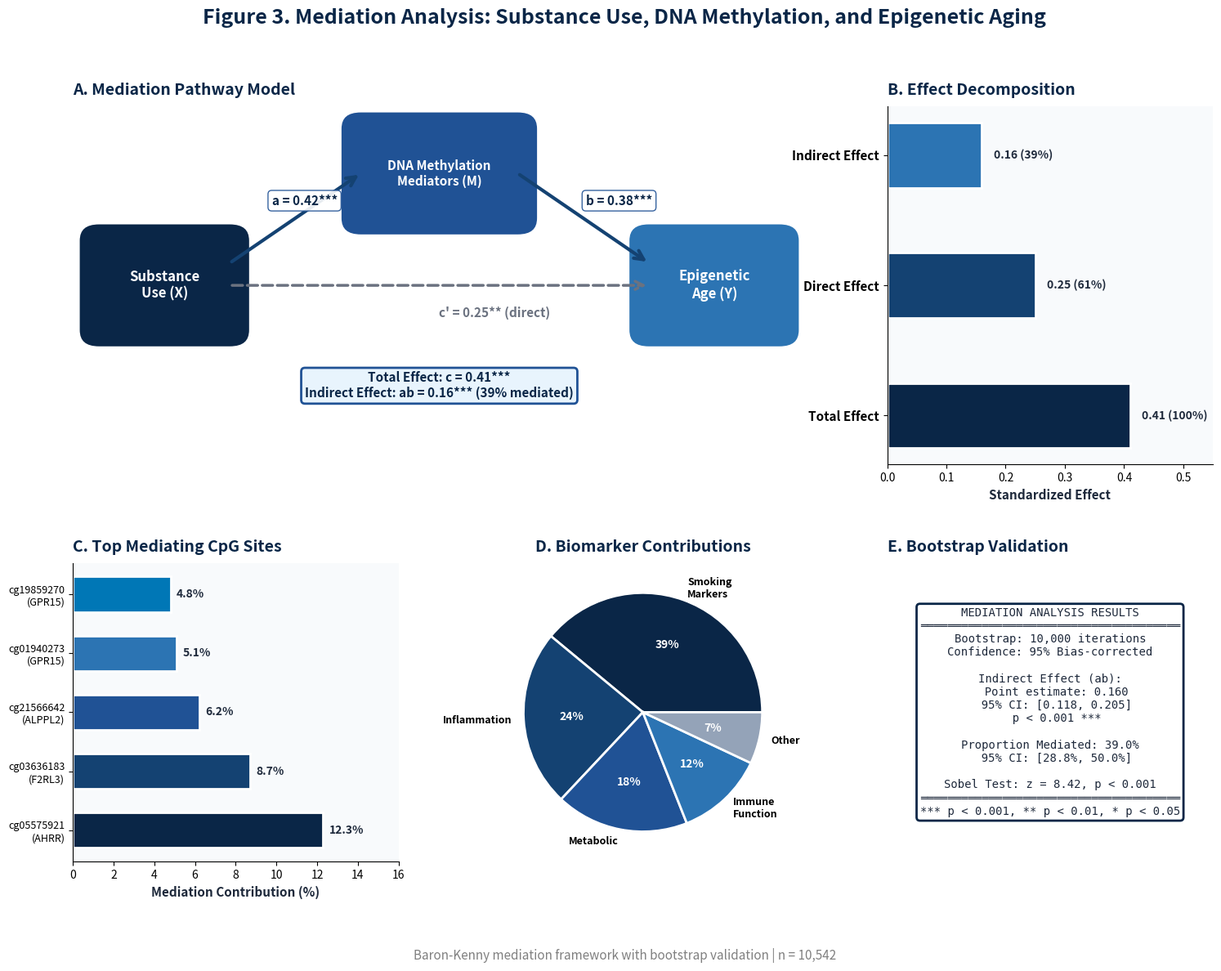

Source code (Python): (Note: this script raises an exception after producing the figure.)
"""
EpiClock v4.0 - Figure 3: Mediation Analysis
Blue-Black Color Scheme - Publication Ready
"""

import matplotlib.pyplot as plt
import matplotlib.patches as mpatches
from matplotlib.patches import FancyBboxPatch, FancyArrowPatch, Circle
import numpy as np

# Blue-Black Color Palette
COLORS = {
    'primary': '#0A2647',
    'secondary': '#144272',
    'accent': '#205295',
    'light': '#2C74B3',
    'highlight': '#0077B6',
    'text': '#1E293B',
    'bg': '#F8FAFC',
}

fig = plt.figure(figsize=(18, 12), facecolor='white')
gs = fig.add_gridspec(2, 3, height_ratios=[1.2, 1], hspace=0.3, wspace=0.25)

# Panel A: Mediation Pathway Diagram
ax1 = fig.add_subplot(gs[0, :2])
ax1.set_facecolor('white')
ax1.set_xlim(0, 14)
ax1.set_ylim(0, 8)
ax1.axis('off')
ax1.set_title('A. Mediation Pathway Model', fontsize=14, fontweight='bold', 
              color=COLORS['primary'], loc='left', pad=10)

# Boxes
box_style = dict(boxstyle='round,pad=0.4', linewidth=3)

# Substance Use (X)
box_x = FancyBboxPatch((0.5, 3), 2.5, 2, facecolor=COLORS['primary'], 
                        edgecolor='white', **box_style)
ax1.add_patch(box_x)
ax1.text(1.75, 4, 'Substance\nUse (X)', ha='center', va='center', 
         fontsize=12, fontweight='bold', color='white')

# Mediator (M)
box_m = FancyBboxPatch((5.5, 5.5), 3, 2, facecolor=COLORS['accent'], 
                        edgecolor='white', **box_style)
ax1.add_patch(box_m)
ax1.text(7, 6.5, 'DNA Methylation\nMediators (M)', ha='center', va='center', 
         fontsize=11, fontweight='bold', color='white')

# EAA (Y)
box_y = FancyBboxPatch((11, 3), 2.5, 2, facecolor=COLORS['light'], 
                        edgecolor='white', **box_style)
ax1.add_patch(box_y)
ax1.text(12.25, 4, 'Epigenetic\nAge (Y)', ha='center', va='center', 
         fontsize=12, fontweight='bold', color='white')

# Arrows with coefficients
arrow_style = dict(arrowstyle='->', color=COLORS['secondary'], lw=3, 
                   connectionstyle='arc3,rad=0.0', mutation_scale=20)

# X -> M (a path)
ax1.annotate('', xy=(5.5, 6.5), xytext=(3, 4.5), arrowprops=arrow_style)
ax1.text(3.8, 5.8, 'a = 0.42***', fontsize=11, fontweight='bold', color=COLORS['primary'],
         bbox=dict(boxstyle='round', facecolor='white', edgecolor=COLORS['accent'], alpha=0.9))

# M -> Y (b path)
ax1.annotate('', xy=(11, 4.5), xytext=(8.5, 6.5), arrowprops=arrow_style)
ax1.text(9.8, 5.8, 'b = 0.38***', fontsize=11, fontweight='bold', color=COLORS['primary'],
         bbox=dict(boxstyle='round', facecolor='white', edgecolor=COLORS['accent'], alpha=0.9))

# X -> Y (c' path - direct)
ax1.annotate('', xy=(11, 4), xytext=(3, 4), arrowprops=dict(arrowstyle='->', color='#6B7280', lw=2.5,
                   connectionstyle='arc3,rad=0.0', mutation_scale=18, linestyle='--'))
ax1.text(7, 3.3, "c' = 0.25** (direct)", fontsize=11, fontweight='bold', color='#6B7280')

# Total effect annotation
ax1.text(7, 1.5, 'Total Effect: c = 0.41***\nIndirect Effect: ab = 0.16*** (39% mediated)',
         ha='center', fontsize=11, fontweight='bold', color=COLORS['primary'],
         bbox=dict(boxstyle='round', facecolor='#E8F4FD', edgecolor=COLORS['accent'], linewidth=2))

# Panel B: Effect Decomposition
ax2 = fig.add_subplot(gs[0, 2])
ax2.set_facecolor(COLORS['bg'])

effects = ['Total Effect', 'Direct Effect', 'Indirect Effect']
values = [0.41, 0.25, 0.16]
colors_bar = [COLORS['primary'], COLORS['secondary'], COLORS['light']]

y_pos = np.arange(len(effects))
bars = ax2.barh(y_pos, values, color=colors_bar, edgecolor='white', linewidth=2, height=0.5)

for i, v in enumerate(values):
    pct = f'({v/0.41*100:.0f}%)' if i > 0 else '(100%)'
    ax2.text(v + 0.02, i, f'{v:.2f} {pct}', va='center', fontsize=10, fontweight='bold', color=COLORS['text'])

ax2.set_yticks(y_pos)
ax2.set_yticklabels(effects, fontsize=11, fontweight='bold')
ax2.set_xlabel('Standardized Effect', fontsize=11, fontweight='bold', color=COLORS['text'])
ax2.set_title('B. Effect Decomposition', fontsize=14, fontweight='bold', 
              color=COLORS['primary'], loc='left', pad=10)
ax2.set_xlim(0, 0.55)
ax2.spines['top'].set_visible(False)
ax2.spines['right'].set_visible(False)

# Panel C: Top Mediating CpGs
ax3 = fig.add_subplot(gs[1, 0])
ax3.set_facecolor(COLORS['bg'])

cpgs = ['cg05575921\n(AHRR)', 'cg03636183\n(F2RL3)', 'cg21566642\n(ALPPL2)', 
        'cg01940273\n(GPR15)', 'cg19859270\n(GPR15)']
mediation_pct = [12.3, 8.7, 6.2, 5.1, 4.8]

y_pos = np.arange(len(cpgs))
colors_cpg = [COLORS['primary'], COLORS['secondary'], COLORS['accent'], COLORS['light'], COLORS['highlight']]
bars = ax3.barh(y_pos, mediation_pct, color=colors_cpg, edgecolor='white', linewidth=2, height=0.6)

for i, v in enumerate(mediation_pct):
    ax3.text(v + 0.3, i, f'{v}%', va='center', fontsize=10, fontweight='bold', color=COLORS['text'])

ax3.set_yticks(y_pos)
ax3.set_yticklabels(cpgs, fontsize=9)
ax3.set_xlabel('Mediation Contribution (%)', fontsize=11, fontweight='bold', color=COLORS['text'])
ax3.set_title('C. Top Mediating CpG Sites', fontsize=14, fontweight='bold', 
              color=COLORS['primary'], loc='left', pad=10)
ax3.set_xlim(0, 16)
ax3.spines['top'].set_visible(False)
ax3.spines['right'].set_visible(False)

# Panel D: Biomarker Contributions
ax4 = fig.add_subplot(gs[1, 1])
ax4.set_facecolor(COLORS['bg'])

biomarkers = ['Smoking\nMarkers', 'Inflammation', 'Metabolic', 'Immune\nFunction', 'Other']
contributions = [39, 24, 18, 12, 7]
colors_bio = [COLORS['primary'], COLORS['secondary'], COLORS['accent'], COLORS['light'], '#94A3B8']

wedges, texts, autotexts = ax4.pie(contributions, labels=biomarkers, colors=colors_bio,
                                    autopct='%1.0f%%', pctdistance=0.6,
                                    wedgeprops=dict(edgecolor='white', linewidth=2),
                                    textprops=dict(fontsize=9, fontweight='bold'))
for autotext in autotexts:
    autotext.set_fontsize(10)
    autotext.set_fontweight('bold')
    autotext.set_color('white')

ax4.set_title('D. Biomarker Contributions', fontsize=14, fontweight='bold', 
              color=COLORS['primary'], pad=10)

# Panel E: Bootstrap Results
ax5 = fig.add_subplot(gs[1, 2])
ax5.set_facecolor(COLORS['bg'])
ax5.axis('off')
ax5.set_title('E. Bootstrap Validation', fontsize=14, fontweight='bold', 
              color=COLORS['primary'], loc='left', pad=10)

stats_text = """MEDIATION ANALYSIS RESULTS
══════════════════════════════════════
Bootstrap: 10,000 iterations
Confidence: 95% Bias-corrected

Indirect Effect (ab):
  Point estimate: 0.160
  95% CI: [0.118, 0.205]
  p < 0.001 ***

Proportion Mediated: 39.0%
  95% CI: [28.8%, 50.0%]

Sobel Test: z = 8.42, p < 0.001
══════════════════════════════════════
*** p < 0.001, ** p < 0.01, * p < 0.05"""

ax5.text(0.5, 0.5, stats_text, transform=ax5.transAxes, fontsize=10,
         fontfamily='monospace', ha='center', va='center', color=COLORS['text'],
         bbox=dict(boxstyle='round', facecolor='white', edgecolor=COLORS['primary'], linewidth=2))

# Main title
fig.suptitle('Figure 3. Mediation Analysis: Substance Use, DNA Methylation, and Epigenetic Aging',
             fontsize=18, fontweight='bold', color=COLORS['primary'], y=0.98)
fig.text(0.5, 0.01, 'Baron-Kenny mediation framework with bootstrap validation | n = 10,542',
         ha='center', fontsize=11, style='italic', color='gray')

plt.tight_layout(rect=[0, 0.03, 1, 0.95])
plt.savefig('figures/output/figure_3_mediation.png', dpi=300, bbox_inches='tight', facecolor='white')
plt.savefig('figures/output/figure_3_mediation.pdf', bbox_inches='tight', facecolor='white')
print("Figure 3 saved!")
